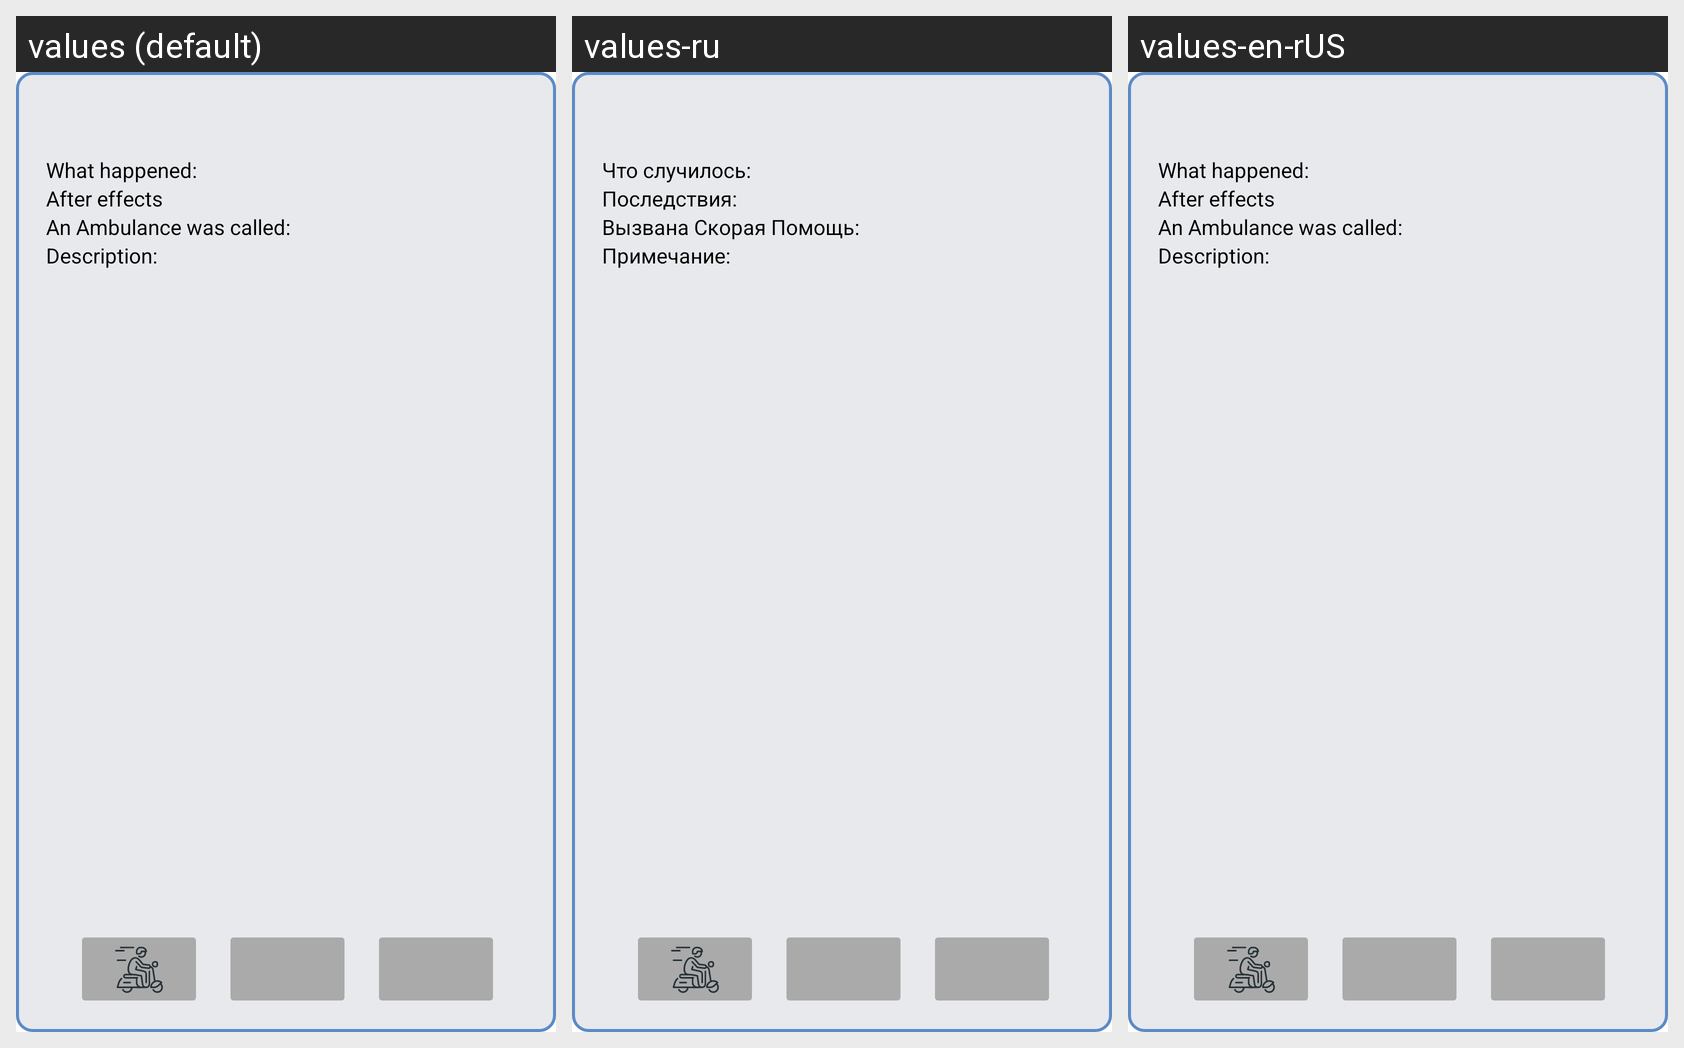

The same Android screen rendered under several of its app's locales, left to right. List the strings drawn on it with the default value and each locale's translation.
Android screen res/layout/marker_info_window.xml rendered under 3 locales, left to right: values (default), values-ru, values-en-rUS. Device: Nexus 5 (rendered at 1080×1920; each locale shown at half size, 540×960, under a caption strip naming it); theme Theme.MotoHelp.
Strings drawn on this screen, with the default value and each locale's value (text and hints the layout hard-codes, and strings that could not be matched under every locale, appear in the picture but are not listed):

what_happened_info_window
  values: What happened:
  values-ru: Что случилось:
  values-en-rUS: What happened:

aftermath_info_window
  values: After effects
  values-ru: Последствия:
  values-en-rUS: After effects

call_ambulance_info_window
  values: An Ambulance was called:
  values-ru: Вызвана Скорая Помощь:
  values-en-rUS: An Ambulance was called:

note_info_window
  values: Description:
  values-ru: Примечание:
  values-en-rUS: Description:
